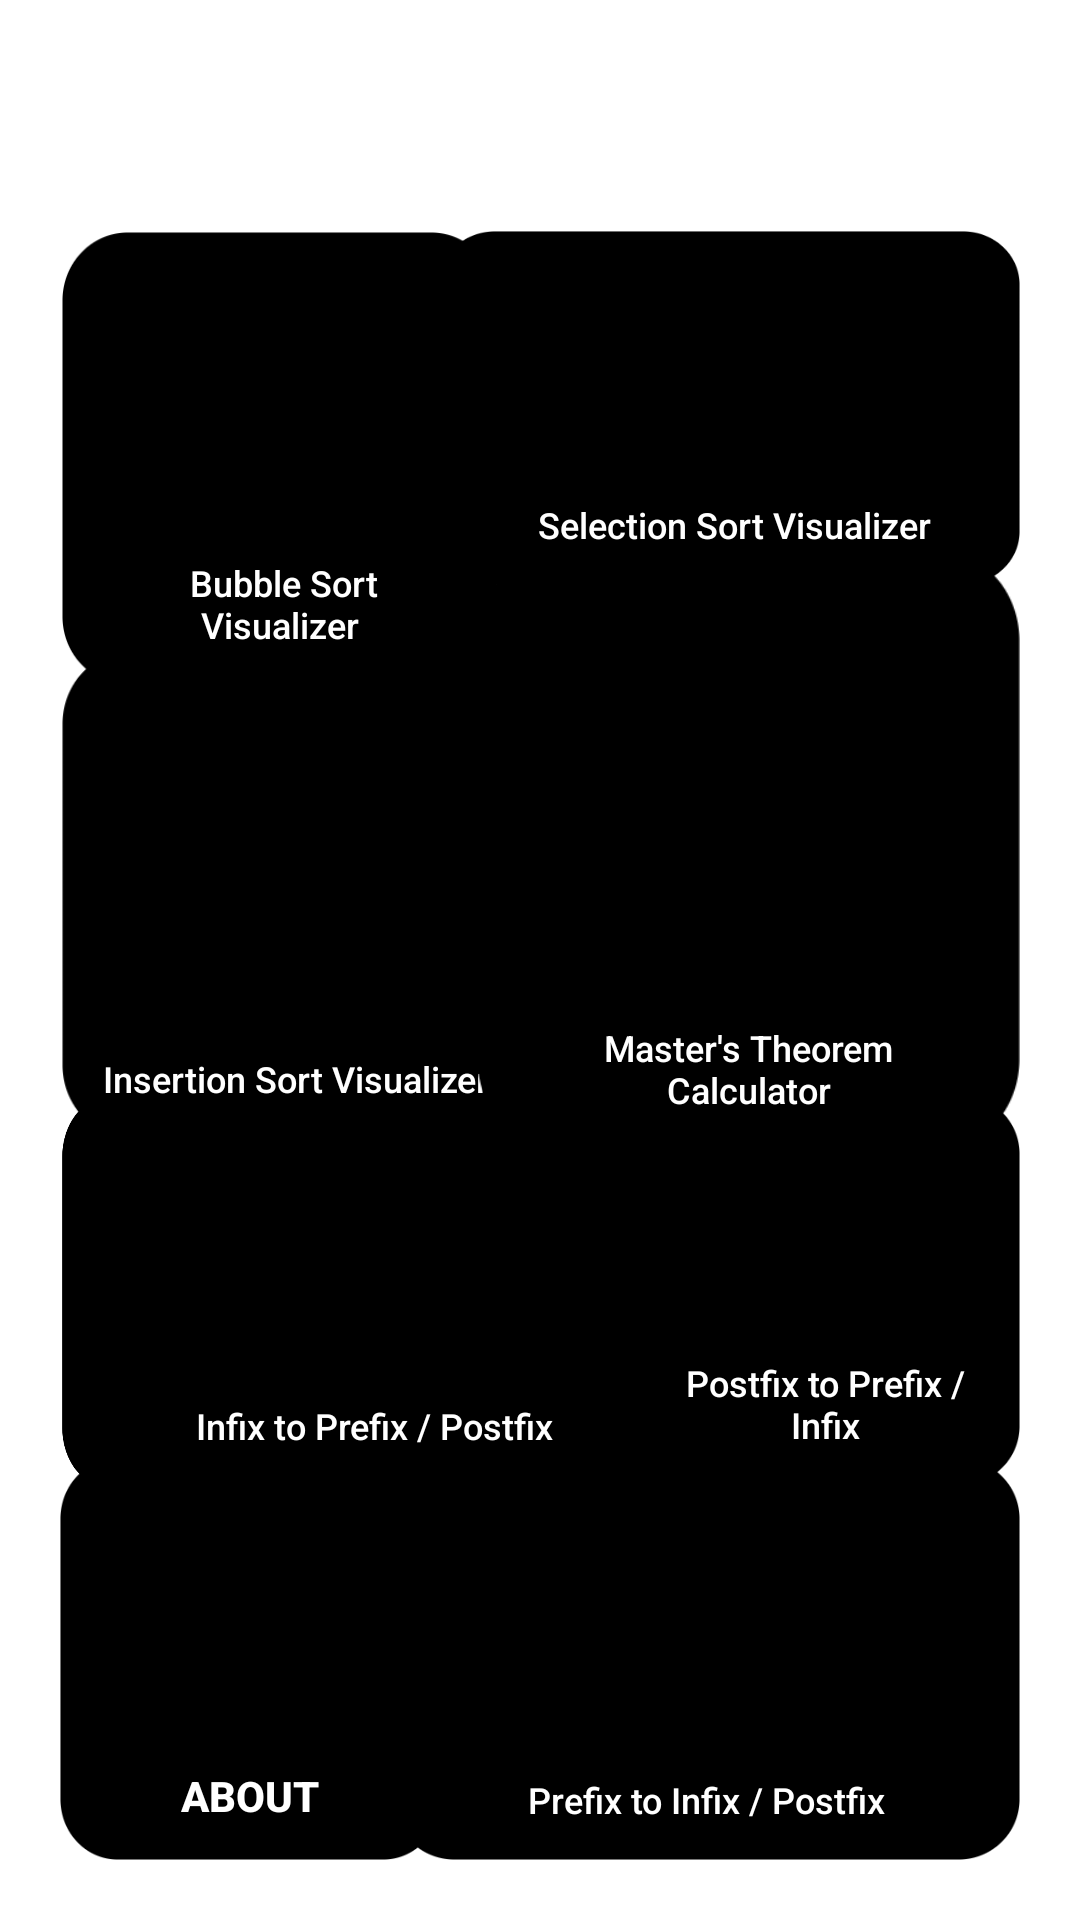

Layout XML and referenced resources for this Android screen:
<!-- AndroidManifest.xml: application theme Theme.Logicbox -->
<!-- res/layout/activity_main2.xml -->
<?xml version="1.0" encoding="utf-8"?>
<androidx.constraintlayout.widget.ConstraintLayout xmlns:android="http://schemas.android.com/apk/res/android"
    xmlns:app="http://schemas.android.com/apk/res-auto"
    xmlns:tools="http://schemas.android.com/tools"
    android:layout_width="match_parent"
    android:layout_height="match_parent"
    android:backgroundTintMode="add"
    android:backgroundTint="@color/black"
    android:background="@drawable/gradient4"
    tools:context=".MainActivity2">

    <ImageView
        android:id="@+id/imageView12"
        android:layout_width="72dp"
        android:layout_height="49dp"
        app:layout_constraintBottom_toBottomOf="parent"
        app:layout_constraintEnd_toEndOf="parent"
        app:layout_constraintHorizontal_bias="0.062"
        app:layout_constraintStart_toStartOf="parent"
        app:layout_constraintTop_toTopOf="parent"
        app:layout_constraintVertical_bias="0.035"
        app:srcCompat="@drawable/lbwhite" />

    <Button
        android:id="@+id/btnPOST"
        style="@style/Widget.AppCompat.Button"
        android:layout_width="130dp"
        android:layout_height="130dp"
        android:layout_marginStart="20dp"
        android:layout_marginTop="20dp"
        android:layout_marginEnd="20dp"
        android:layout_marginBottom="20dp"

        android:background="@drawable/squarebutton"
        android:gravity="bottom|center"
        android:paddingLeft="12dp"
        android:paddingTop="12dp"
        android:paddingRight="12dp"
        android:paddingBottom="12dp"
        android:text="Postfix to Prefix / Infix"
        android:textAllCaps="false"
        android:textColor="@color/white"
        android:textSize="12dp"
        app:icon="@drawable/conversion"
        app:iconGravity="textTop"
        app:iconSize="35dp"
        app:iconTint="@color/white"
        app:layout_constraintBottom_toBottomOf="parent"
        app:layout_constraintEnd_toEndOf="parent"
        app:layout_constraintHorizontal_bias="1.0"
        app:layout_constraintStart_toStartOf="parent"
        app:layout_constraintTop_toTopOf="parent"
        app:layout_constraintVertical_bias="0.734" />

    <Button
        android:id="@+id/btnINF"
        style="@style/Widget.AppCompat.Button"
        android:layout_width="208dp"
        android:layout_height="129dp"
        android:layout_marginStart="20dp"
        android:layout_marginTop="20dp"
        android:layout_marginEnd="20dp"
        android:layout_marginBottom="20dp"

        android:background="@drawable/rectlbtn"
        android:gravity="bottom|center"
        android:paddingLeft="12dp"
        android:paddingTop="12dp"
        android:paddingRight="12dp"
        android:paddingBottom="12dp"
        android:text="Infix to Prefix / Postfix"
        android:textAllCaps="false"
        android:textColor="@color/white"
        android:textSize="12dp"
        app:icon="@drawable/conversion"
        app:iconGravity="textTop"
        app:iconSize="35dp"
        app:iconTint="@color/white"
        app:layout_constraintBottom_toBottomOf="parent"
        app:layout_constraintEnd_toEndOf="parent"
        app:layout_constraintHorizontal_bias="0.006"
        app:layout_constraintStart_toStartOf="parent"
        app:layout_constraintTop_toTopOf="parent"
        app:layout_constraintVertical_bias="0.735" />

    <Button
        android:id="@+id/btnIS"
        style="@style/Widget.AppCompat.Button"
        android:layout_width="156dp"
        android:layout_height="163dp"
        android:layout_marginStart="20dp"
        android:layout_marginTop="20dp"
        android:layout_marginEnd="20dp"
        android:layout_marginBottom="20dp"

        android:background="@drawable/squarebutton"
        android:gravity="bottom|center"
        android:paddingLeft="12dp"
        android:paddingTop="12dp"
        android:paddingRight="12dp"
        android:paddingBottom="12dp"
        android:text="Insertion Sort Visualizer"
        android:textAllCaps="false"
        android:textColor="@color/white"
        android:textSize="12dp"
        app:icon="@drawable/selectionsort"
        app:iconGravity="textTop"
        app:iconSize="50dp"
        app:iconTint="@color/white"
        app:layout_constraintBottom_toBottomOf="parent"
        app:layout_constraintEnd_toEndOf="parent"
        app:layout_constraintHorizontal_bias="0.004"
        app:layout_constraintStart_toStartOf="parent"
        app:layout_constraintTop_toTopOf="parent"
        app:layout_constraintVertical_bias="0.45" />

    <Button
        android:id="@+id/abtBtn"
        android:layout_width="127dp"
        android:layout_height="134dp"
        android:layout_marginStart="20dp"
        android:layout_marginTop="20dp"
        android:layout_marginEnd="20dp"
        android:layout_marginBottom="20dp"
        android:background="@drawable/squarebutton"

        android:gravity="bottom|center"
        android:paddingLeft="12dp"
        android:paddingTop="12dp"
        android:paddingRight="12dp"
        android:paddingBottom="12dp"
        android:text="ABOUT"
        android:textAllCaps="false"
        android:textColor="@color/white"
        android:textSize="14dp"
        android:textStyle="bold"
        app:icon="@drawable/about"
        app:iconGravity="textTop"
        app:iconSize="30dp"
        app:iconTint="@color/white"
        app:layout_constraintBottom_toBottomOf="parent"
        app:layout_constraintEnd_toEndOf="parent"
        app:layout_constraintHorizontal_bias="0.0"
        app:layout_constraintStart_toStartOf="parent"
        app:layout_constraintTop_toTopOf="parent"
        app:layout_constraintVertical_bias="1.0" />

    <Button
        android:id="@+id/btnBS"
        style="@style/Widget.AppCompat.Button"
        android:layout_width="145dp"
        android:layout_height="151dp"
        android:layout_marginStart="20dp"
        android:layout_marginTop="20dp"
        android:layout_marginEnd="20dp"
        android:layout_marginBottom="20dp"
        android:background="@drawable/squarebutton"
        android:gravity="bottom|center"
        android:paddingLeft="12dp"

        android:paddingRight="12dp"
        android:paddingBottom="12dp"
        android:text=" Bubble Sort Visualizer"
        android:textAllCaps="false"
        android:textColor="@color/white"

        android:textSize="12dp"
        app:icon="@drawable/iconbubble"
        app:iconGravity="textTop"
        app:iconSize="50dp"
        app:iconTint="@color/white"
        app:layout_constraintBottom_toBottomOf="parent"
        app:layout_constraintEnd_toEndOf="parent"
        app:layout_constraintHorizontal_bias="0.004"
        app:layout_constraintStart_toStartOf="parent"
        app:layout_constraintTop_toTopOf="parent"
        app:layout_constraintVertical_bias="0.128" />

    <ImageView
        android:id="@+id/imageView4"
        android:layout_width="44dp"
        android:layout_height="30dp"
        app:layout_constraintBottom_toBottomOf="parent"
        app:layout_constraintEnd_toEndOf="parent"
        app:layout_constraintHorizontal_bias="0.922"
        app:layout_constraintStart_toStartOf="parent"
        app:layout_constraintTop_toTopOf="parent"
        app:layout_constraintVertical_bias="0.035"
        app:srcCompat="@drawable/andicon" />

    <Button
        android:id="@+id/btnSS"
        style="@style/Widget.AppCompat.Button"
        android:layout_width="194dp"
        android:layout_height="118dp"
        android:layout_marginStart="20dp"
        android:layout_marginTop="20dp"
        android:layout_marginEnd="20dp"
        android:layout_marginBottom="20dp"

        android:background="@drawable/recthbtn"
        android:gravity="bottom|center"
        android:paddingLeft="12dp"
        android:paddingTop="12dp"
        android:paddingRight="12dp"
        android:paddingBottom="12dp"
        android:text=" Selection Sort Visualizer"
        android:textAllCaps="false"
        android:textColor="@color/white"
        android:textSize="12dp"
        app:icon="@drawable/reorder"
        app:iconGravity="textTop"
        app:iconSize="45dp"
        app:iconTint="@color/white"
        app:layout_constraintBottom_toBottomOf="parent"
        app:layout_constraintEnd_toEndOf="parent"
        app:layout_constraintHorizontal_bias="1.0"
        app:layout_constraintStart_toStartOf="parent"
        app:layout_constraintTop_toTopOf="parent"
        app:layout_constraintVertical_bias="0.118" />

    <Button
        android:id="@+id/btnPRE"
        style="@style/Widget.AppCompat.Button"
        android:layout_width="209dp"
        android:layout_height="134dp"
        android:layout_marginStart="20dp"
        android:layout_marginTop="20dp"
        android:layout_marginEnd="20dp"
        android:layout_marginBottom="20dp"

        android:background="@drawable/recthbtn"
        android:gravity="bottom|center"
        android:paddingLeft="12dp"
        android:paddingTop="12dp"
        android:paddingRight="12dp"
        android:paddingBottom="12dp"
        android:text="Prefix to Infix / Postfix"
        android:textAllCaps="false"
        android:textColor="@color/white"
        android:textSize="12dp"
        app:icon="@drawable/conversion"
        app:iconGravity="textTop"
        app:iconSize="35dp"
        app:iconTint="@color/white"
        app:layout_constraintBottom_toBottomOf="parent"
        app:layout_constraintEnd_toEndOf="parent"
        app:layout_constraintHorizontal_bias="1.0"
        app:layout_constraintStart_toStartOf="parent"
        app:layout_constraintTop_toTopOf="parent"
        app:layout_constraintVertical_bias="1.0" />

    <Button
        android:id="@+id/btnMT"
        style="@style/Widget.AppCompat.Button"
        android:layout_width="181dp"
        android:layout_height="200dp"
        android:layout_marginStart="20dp"
        android:layout_marginTop="20dp"
        android:layout_marginEnd="20dp"
        android:layout_marginBottom="20dp"

        android:background="@drawable/squarebutton"
        android:gravity="bottom|center"
        android:paddingLeft="15dp"
        android:paddingTop="12dp"
        android:paddingRight="15dp"
        android:paddingBottom="12dp"
        android:text="Master's Theorem Calculator"
        android:textAllCaps="false"
        android:textColor="@color/white"
        android:textSize="12dp"
        app:icon="@drawable/calculator"
        app:iconGravity="textTop"
        app:iconSize="55dp"
        app:iconTint="@color/white"
        app:layout_constraintBottom_toBottomOf="parent"
        app:layout_constraintEnd_toEndOf="parent"
        app:layout_constraintHorizontal_bias="1.0"
        app:layout_constraintStart_toStartOf="parent"
        app:layout_constraintTop_toTopOf="parent"
        app:layout_constraintVertical_bias="0.408" />

</androidx.constraintlayout.widget.ConstraintLayout>
<!-- resources referenced by this layout -->
<resources>
  <!-- drawable about: png bitmap (drawable, 13047 bytes) -->
  <!-- drawable calculator: png bitmap (drawable, 872 bytes) -->
  <!-- drawable conversion: png bitmap (drawable, 7127 bytes) -->
  <!-- drawable iconbubble: png bitmap (drawable, 2071 bytes) -->
  <!-- drawable lbwhite: png bitmap (drawable, 11371 bytes) -->
  <!-- drawable recthbtn: png bitmap (drawable, 9564 bytes) -->
  <!-- drawable rectlbtn: png bitmap (drawable, 27203 bytes) -->
  <!-- drawable reorder: png bitmap (drawable, 718 bytes) -->
  <!-- drawable selectionsort: png bitmap (drawable, 1069 bytes) -->
  <!-- drawable squarebutton: png bitmap (drawable, 7583 bytes) -->
  <style name="Theme.Logicbox" parent="Theme.MaterialComponents.DayNight.NoActionBar">
          
          <item name="colorPrimary">#121925</item>
          <item name="colorPrimaryVariant">@color/black</item>
          <item name="colorOnPrimary">@color/black</item>
          
          <item name="colorSecondary">#1a8cff</item>
          <item name="colorSecondaryVariant">@color/black</item>
          <item name="colorOnSecondary">@color/black</item>
          
          <item name="android:statusBarColor" tools:targetApi="l">?attr/colorPrimaryVariant</item>
          
      </style>
  <!-- not gathered from this repository: default colours our renderer supplied (Android Studio template values) -->
  <color name="black">#FF000000</color>
  <color name="white">#FFFFFFFF</color>
</resources>
